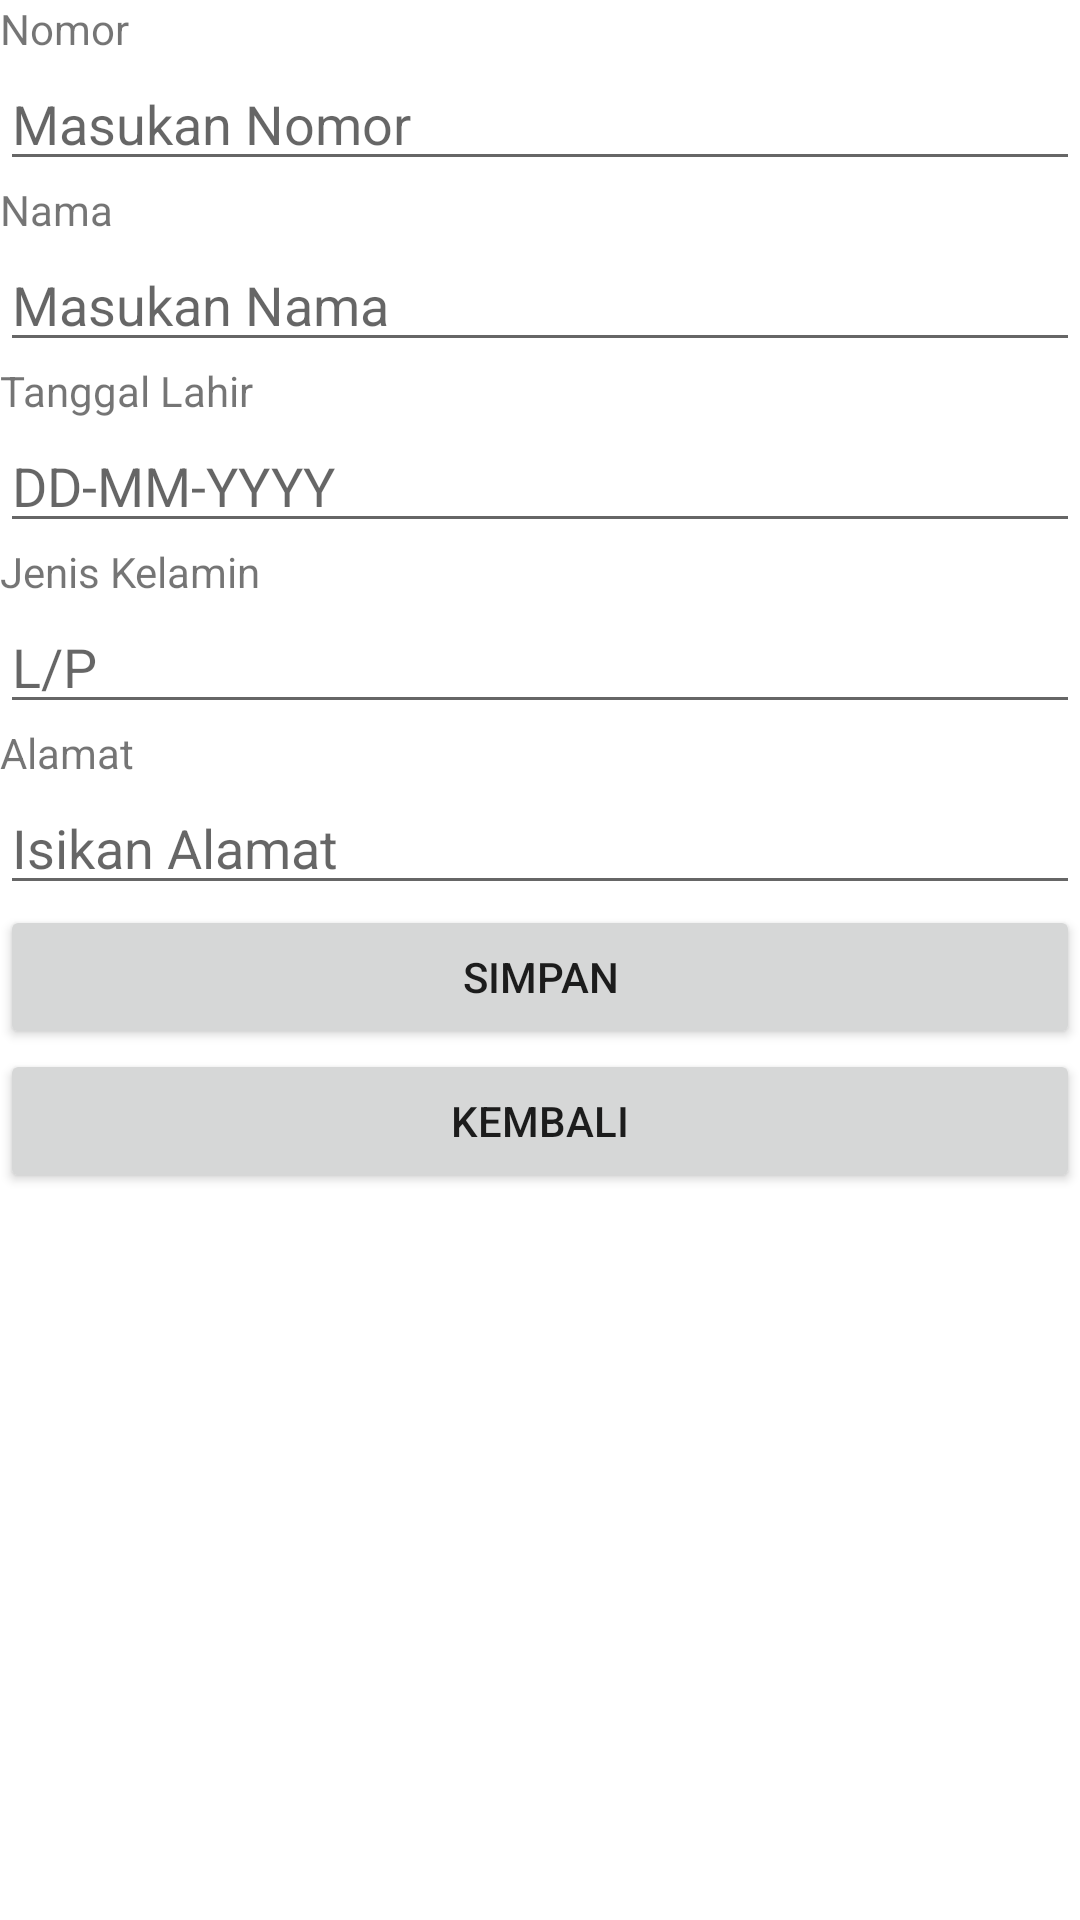

The Android layout XML behind this screen, and the referenced resources:
<!-- AndroidManifest.xml: application theme Theme.UTS202251014A -->
<!-- res/layout/activity_buat_biodata.xml -->
<?xml version="1.0" encoding="utf-8"?>
<LinearLayout xmlns:android="http://schemas.android.com/apk/res/android"
    xmlns:tools="http://schemas.android.com/tools"
    android:orientation="vertical"
    android:layout_width="match_parent"
    android:layout_height="match_parent">

    <TextView
        android:id="@+id/textView1"
        android:layout_width="match_parent"
        android:layout_height="wrap_content"
        android:text="Nomor" />

    <EditText
        android:id="@+id/editText1"
        android:layout_width="match_parent"
        android:layout_height="wrap_content"
        android:ems="10"
        android:hint="Masukan Nomor"
        android:inputType="text"
        android:minHeight="30dp"
        tools:ignore="TouchTargetSizeCheck" />
    <TextView
        android:id="@+id/textView2"
        android:layout_width="match_parent"
        android:layout_height="wrap_content"
        android:text="Nama" />

    <EditText
        android:id="@+id/editText2"
        android:layout_width="match_parent"
        android:layout_height="wrap_content"
        android:ems="10"
        android:hint="Masukan Nama"
        android:inputType="text"
        android:minHeight="30dp"
        tools:ignore="TouchTargetSizeCheck" />
    <TextView
        android:id="@+id/textView3"
        android:layout_width="match_parent"
        android:layout_height="wrap_content"
        android:text="Tanggal Lahir" />

    <EditText
        android:id="@+id/editText3"
        android:layout_width="match_parent"
        android:layout_height="wrap_content"
        android:ems="10"
        android:hint="DD-MM-YYYY"
        android:inputType="text"
        android:minHeight="30dp"
        tools:ignore="TouchTargetSizeCheck" />
    <TextView
        android:id="@+id/textView4"
        android:layout_width="match_parent"
        android:layout_height="wrap_content"
        android:text="Jenis Kelamin" />

    <EditText
        android:id="@+id/editText4"
        android:layout_width="match_parent"
        android:layout_height="wrap_content"
        android:ems="10"
        android:hint="L/P"
        android:inputType="text"
        android:minHeight="30dp"
        tools:ignore="TouchTargetSizeCheck" />

    <TextView
        android:id="@+id/textView5"
        android:layout_width="match_parent"
        android:layout_height="wrap_content"
        android:text="Alamat" />

    <EditText
        android:id="@+id/editText5"
        android:layout_width="match_parent"
        android:layout_height="wrap_content"
        android:ems="10"
        android:hint="Isikan Alamat"
        android:inputType="text"
        android:minHeight="30dp"
        tools:ignore="TouchTargetSizeCheck" />

    <Button
        android:id="@+id/button1"
        android:layout_width="match_parent"
        android:layout_height="wrap_content"
        android:text="Simpan"/>

    <Button
        android:id="@+id/button2"
        android:layout_width="match_parent"
        android:layout_height="wrap_content"
        android:text="Kembali" />


</LinearLayout>
<!-- resources referenced by this layout -->
<resources>
  <style name="Theme.UTS202251014A" parent="Theme.MaterialComponents.DayNight.DarkActionBar">
          
          <item name="colorPrimary">@color/purple_500</item>
          <item name="colorPrimaryVariant">@color/purple_700</item>
          <item name="colorOnPrimary">@color/white</item>
          
          <item name="colorSecondary">@color/teal_200</item>
          <item name="colorSecondaryVariant">@color/teal_700</item>
          <item name="colorOnSecondary">@color/black</item>
          
          <item name="android:statusBarColor">?attr/colorPrimaryVariant</item>
          
      </style>
  <!-- not gathered from this repository: default colours our renderer supplied (Android Studio template values) -->
  <color name="purple_500">#FF6200EE</color>
  <color name="purple_700">#FF3700B3</color>
  <color name="teal_200">#FF03DAC5</color>
  <color name="teal_700">#FF018786</color>
  <color name="black">#FF000000</color>
  <color name="white">#FFFFFFFF</color>
</resources>
